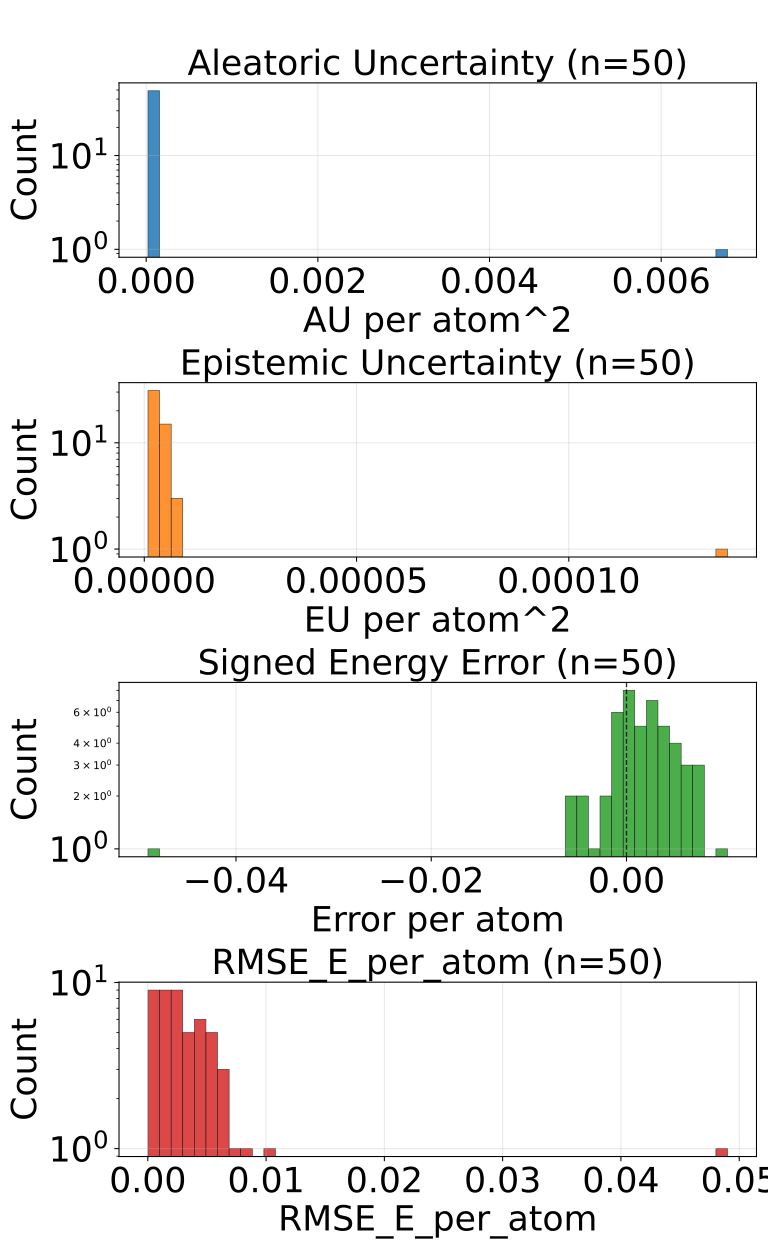

Data behind this chart, as committed beside it:
config_index, num_atoms, ref_energy, pred_energy, error, sq_error, rmse_e_atom, aleatoric_var, epistemic_var, total_var
0, 48.0, -156.2, -156.2, -0.003647, 1.3299519196152687e-05, 0.003647, 2.947488974314183e-05, 1.5650642808395787e-06, 3.10399555019103e-05
1, 48.0, -156.2, -156.2, 0.003494, 1.2209871783852577e-05, 0.003494, 2.384099025221076e-05, 5.7603347158874385e-06, 2.9601324058603495e-05
2, 48.0, -156.2, -156.2, -0.004349, 1.891166903078556e-05, 0.004349, 2.839796434273012e-05, 2.480845523677999e-06, 3.087881123065017e-05
3, 48.0, -156.2, -156.2, 0.00174, 3.0258670449256897e-06, 0.00174, 2.4472201403114013e-05, 5.0930889301525895e-06, 2.9565289878519252e-05
4, 48.0, -156.2, -156.2, 0.001709, 2.9206275939941406e-06, 0.001709, 3.053535692743026e-05, 9.178300501844205e-07, 3.145318623865023e-05
5, 48.0, -156.2, -156.2, -0.00531, 2.8196722269058228e-05, 0.00531, 2.7354928533895873e-05, 3.4584663808345795e-06, 3.0813396733719856e-05
6, 48.0, -156.2, -156.2, -0.002228, 4.963018000125885e-06, 0.002228, 2.494548971299082e-05, 4.8654387683200184e-06, 2.9810928026563488e-05
7, 48.0, -156.2, -156.2, 0.002701, 7.294351235032082e-06, 0.002701, 2.649060115800239e-05, 5.821289960294962e-06, 3.231189111829735e-05
8, 48.0, -156.2, -156.2, 0.007904, 6.247404962778091e-05, 0.007904, 2.5075427402043715e-05, 9.827432450038032e-07, 2.605817098810803e-05
9, 48.0, -156.2, -156.2, -0.004028, 1.6227364540100098e-05, 0.004028, 2.9129978429409675e-05, 3.1783943086338695e-06, 3.2308373192790896e-05
10, 48.0, -156.2, -156.2, 0.002502, 6.2622129917144775e-06, 0.002502, 2.517445318517275e-05, 8.454208909824956e-06, 3.3628661185503006e-05
11, 48.0, -156.2, -156.2, 0.002258, 5.09992241859436e-06, 0.002258, 2.731348831730429e-05, 1.6987207800411852e-06, 2.9012209779466502e-05
12, 48.0, -156.2, -156.2, 0.005554, 3.084912896156311e-05, 0.005554, 3.5010358260478824e-05, 2.577935902081663e-06, 3.758829552680254e-05
13, 48.0, -156.2, -156.2, 0.0008087, 6.540212780237198e-07, 0.0008087, 2.5254154024878517e-05, 4.126794920011889e-06, 2.9380949854385108e-05
14, 48.0, -156.2, -156.2, -0.001434, 2.057291567325592e-06, 0.001434, 2.627489811857231e-05, 8.752569442549429e-07, 2.7150155801791698e-05
15, 48.0, -156.2, -156.2, 0.003052, 9.313225746154785e-06, 0.003052, 2.1982024918543175e-05, 2.481835053913528e-06, 2.4463859517709352e-05
16, 48.0, -156.2, -156.2, -0.001419, 2.0137522369623184e-06, 0.001419, 3.9761518564773723e-05, 3.21556581184268e-06, 4.2977084376616403e-05
17, 48.0, -156.2, -156.2, 0.002579, 6.6498760133981705e-06, 0.002579, 2.7717978809960186e-05, 3.516441211104393e-06, 3.123442002106458e-05
18, 48.0, -156.2, -156.2, 0.002029, 4.1185412555933e-06, 0.002029, 2.388356369920075e-05, 5.042296834290028e-06, 2.8925860533490777e-05
19, 48.0, -156.2, -156.2, 1.52587890625e-05, 2.3283064365386963e-10, 1.52587890625e-05, 5.054805660620332e-05, 2.1260930225253105e-06, 5.267414962872863e-05
20, 48.0, -156.2, -156.2, 0.005417, 2.934248186647892e-05, 0.005417, 3.255379488109611e-05, 4.321569576859474e-06, 3.6875364457955584e-05
21, 48.0, -156.2, -156.2, 0.006851, 4.693889059126377e-05, 0.006851, 6.55538315186277e-05, 2.7672620035446016e-06, 6.832109647803009e-05
22, 48.0, -156.2, -156.2, -0.00264, 6.968388333916664e-06, 0.00264, 3.034578730876092e-05, 2.7344212867319584e-06, 3.3080206776503474e-05
23, 48.0, -156.2, -156.2, 0.003326, 1.10650435090065e-05, 0.003326, 2.408125510555692e-05, 2.48074070441362e-06, 2.6561996492091566e-05
24, 48.0, -156.2, -156.2, 0.004349, 1.891166903078556e-05, 0.004349, 3.462810491328128e-05, 7.686391654715408e-06, 4.231449565850198e-05
25, 48.0, -156.2, -156.2, 0.002228, 4.963018000125885e-06, 0.002228, 2.330637835257221e-05, 2.5488784558547195e-06, 2.585525726317428e-05
26, 48.0, -156.2, -156.2, 0.003555, 1.2640142813324928e-05, 0.003555, 2.8841535822721198e-05, 4.1771445467020385e-06, 3.301868127891794e-05
27, 48.0, -156.2, -156.2, 0.0004272, 1.825392246246338e-07, 0.0004272, 2.6543892090558074e-05, 1.4451682091021212e-06, 2.7989060981781222e-05
28, 48.0, -156.2, -156.2, 0.001892, 3.5800039768218994e-06, 0.001892, 2.5220766474376433e-05, 3.7926015465927776e-06, 2.901336847571656e-05
29, 48.0, -156.2, -156.2, 0.005783, 3.344402648508549e-05, 0.005783, 3.362666393513791e-05, 3.7005752346885856e-06, 3.7327237805584446e-05
30, 48.0, -156.2, -156.2, -0.001495, 2.236105501651764e-06, 0.001495, 2.093422517646104e-05, 3.73558145838615e-06, 2.4669807316968217e-05
31, 48.0, -156.2, -156.2, 0.003967, 1.5739351511001587e-05, 0.003967, 2.4053309971350245e-05, 1.4319782621896593e-06, 2.5485287551418878e-05
32, 48.0, -156.2, -156.2, 0.0005035, 2.53552570939064e-07, 0.0005035, 2.3609434720128775e-05, 9.965617664420279e-07, 2.460599716869183e-05
33, 48.0, -156.2, -156.2, 0.000351, 1.2316741049289703e-07, 0.000351, 2.874203164537903e-05, 2.97758970191353e-06, 3.171962089254521e-05
34, 48.0, -156.2, -156.2, 0.002838, 8.055008947849274e-06, 0.002838, 2.3025342670734972e-05, 2.100819301631418e-06, 2.5126162654487416e-05
35, 48.0, -156.2, -156.2, 0.01035, 0.000107, 0.01035, 2.292361568834167e-05, 3.2588025078439387e-06, 2.6182418878306635e-05
36, 48.0, -156.1, -156.2, -0.04901, 0.002402, 0.04901, 0.006773, 0.0001374, 0.00691
37, 48.0, -156.2, -156.2, 0.005783, 3.344402648508549e-05, 0.005783, 2.3111844711820595e-05, 3.4007011890935246e-06, 2.651254544616677e-05
38, 48.0, -156.2, -156.2, -0.001358, 1.8442515283823013e-06, 0.001358, 2.6679639631765895e-05, 3.810483121924335e-06, 3.049012229894288e-05
39, 48.0, -156.2, -156.2, 0.00441, 1.9446248188614845e-05, 0.00441, 2.824362672981806e-05, 1.8353108544033603e-06, 3.0078937925281934e-05
40, 48.0, -156.2, -156.2, -0.001022, 1.0451767593622208e-06, 0.001022, 2.1630847186315805e-05, 1.2056552805006504e-06, 2.2836502466816455e-05
41, 48.0, -156.2, -156.2, 0.006439, 4.146341234445572e-05, 0.006439, 3.132132042082958e-05, 3.8037892409192864e-06, 3.512511102599092e-05
42, 48.0, -156.2, -156.2, 0.004852, 2.3544766008853912e-05, 0.004852, 3.259245568187907e-05, 4.2655387915147e-06, 3.685799310915172e-05
43, 48.0, -156.2, -156.2, -0.006058, 3.669620491564274e-05, 0.006058, 2.5254072170355357e-05, 8.027185685932636e-06, 3.328125603729859e-05
44, 48.0, -156.2, -156.2, -0.000946, 8.950009942054749e-07, 0.000946, 5.400905502028763e-05, 3.0608498491346836e-06, 5.7069904869422317e-05
45, 48.0, -156.2, -156.2, 0.00145, 2.1012965589761734e-06, 0.00145, 2.883372326323297e-05, 2.411496780041489e-06, 3.1245221180142835e-05
46, 48.0, -156.2, -156.2, -6.103515625e-05, 3.725290298461914e-09, 6.103515625e-05, 3.115457366220653e-05, 5.144881924934452e-06, 3.629945422289893e-05
47, 48.0, -156.2, -156.2, -9.1552734375e-05, 8.381903171539307e-09, 9.1552734375e-05, 2.7195550501346588e-05, 2.1592363736999687e-06, 2.9354787329793908e-05
48, 48.0, -156.2, -156.2, 0.007095, 5.034380592405796e-05, 0.007095, 2.158163806598168e-05, 1.711829099804163e-06, 2.329346716578584e-05
49, 48.0, -156.2, -156.2, 0.0007629, 5.820766091346741e-07, 0.0007629, 7.145875133574009e-05, 3.094563680861029e-06, 7.45533179724589e-05
